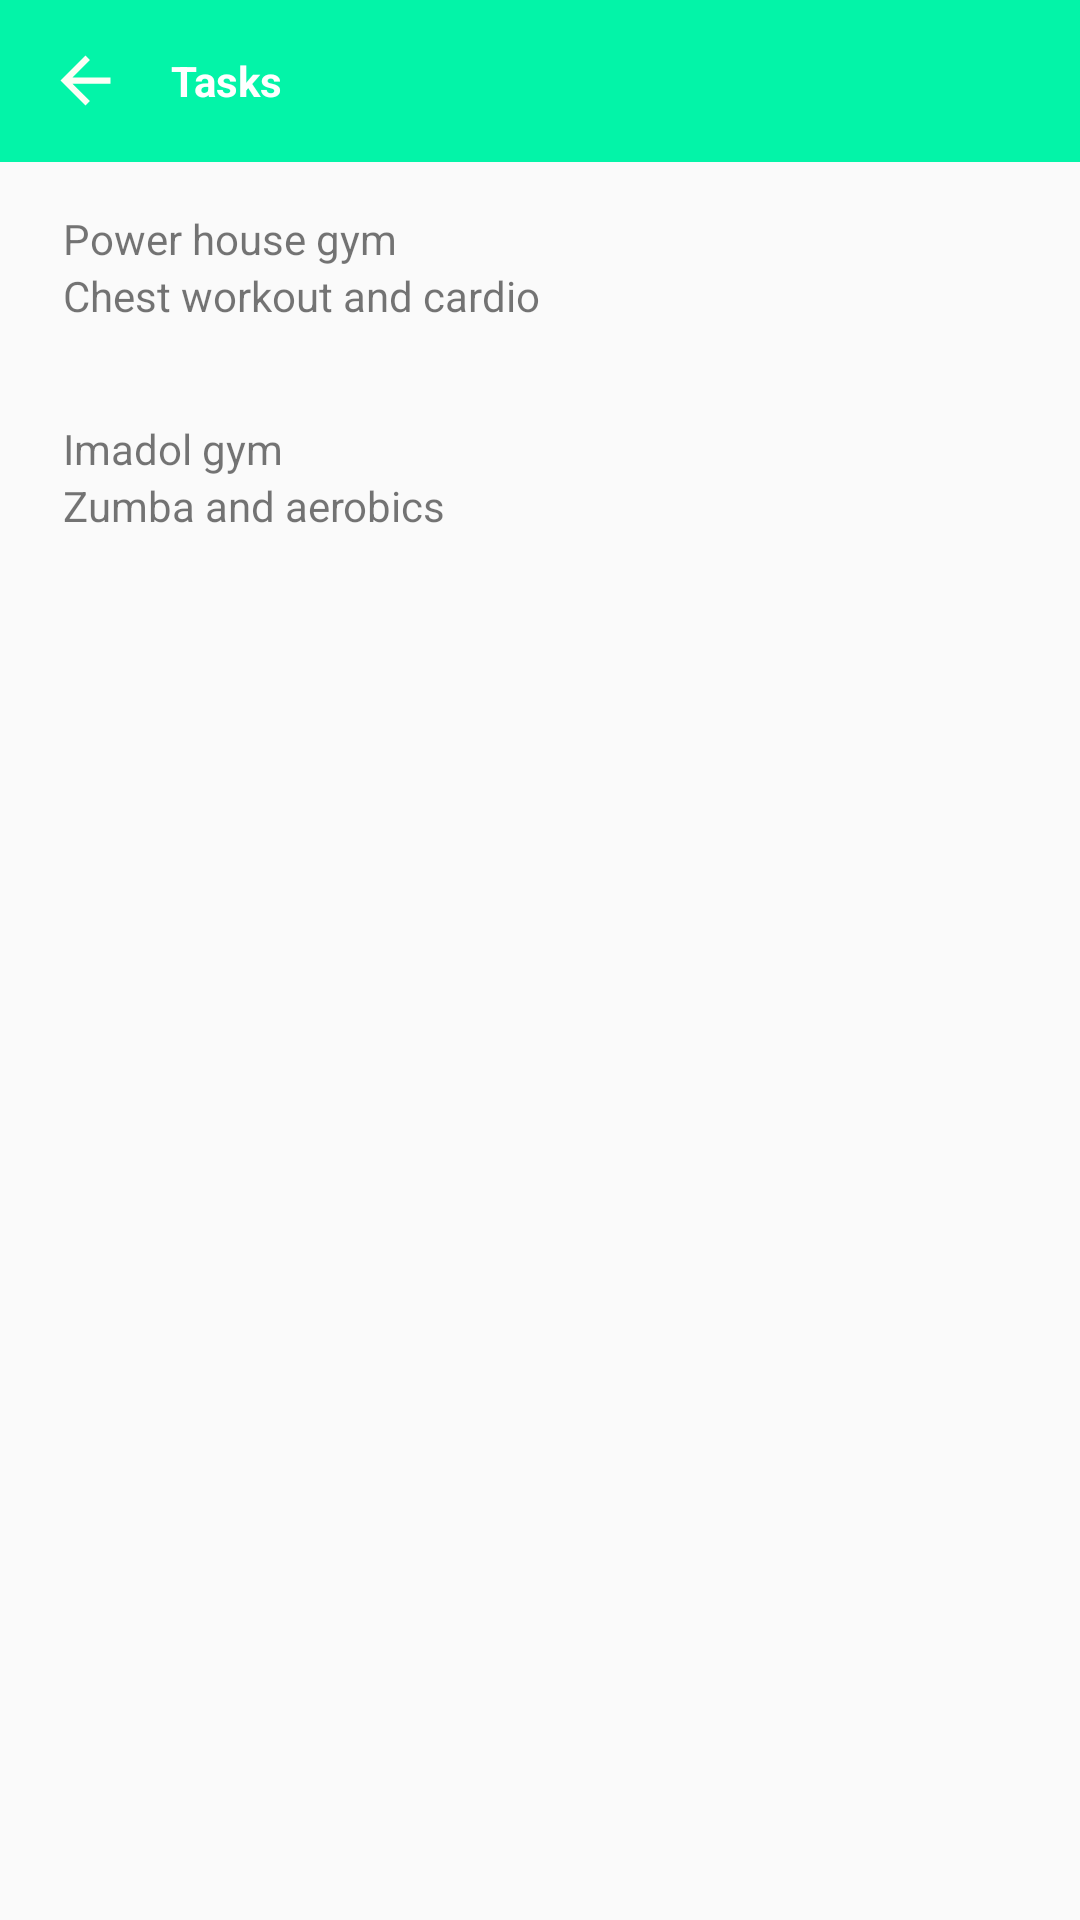

The Android layout XML behind this screen, and the referenced resources:
<!-- AndroidManifest.xml: application theme Custome -->
<!-- res/layout/activity_locationlist.xml -->
<?xml version="1.0" encoding="utf-8"?>
<LinearLayout xmlns:android="http://schemas.android.com/apk/res/android"
    android:layout_width="match_parent"
    android:orientation="vertical"
    android:layout_height="match_parent">

    <LinearLayout
        android:id="@+id/toolbar"
        android:layout_width="match_parent"
        android:layout_height="54dp"
        android:background="#03F4A8"
        android:gravity="center_vertical"
        android:orientation="horizontal"
        android:paddingLeft="16dp">

        <ImageView
            android:layout_width="25dp"
            android:layout_height="25dp"
            android:onClick="goBack"
            android:src="@drawable/ic_back" />

        <TextView
            android:layout_width="match_parent"
            android:layout_height="wrap_content"
            android:layout_marginLeft="16dp"
            android:text="Tasks"
            android:textColor="@android:color/white"
            android:textStyle="bold" />
    </LinearLayout>
    <RelativeLayout
        android:layout_width="match_parent"
        android:layout_height="wrap_content"
        android:orientation="horizontal"
        android:padding="16dp">

        <TextView
            android:id="@+id/tvName"
            android:layout_width="wrap_content"
            android:layout_height="wrap_content"
            android:paddingLeft="5dp"
            android:text="Power house gym" />

        <TextView
            android:id="@+id/tvTask"
            android:layout_width="wrap_content"
            android:layout_height="wrap_content"
            android:layout_below="@+id/tvName"
            android:paddingLeft="5dp"
            android:text="Chest workout and cardio" />

        <LinearLayout
            android:layout_width="wrap_content"
            android:layout_height="wrap_content"
            android:layout_alignParentRight="true"
            android:orientation="horizontal">

            <ImageView
                android:id="@+id/iEdit"
                android:layout_width="wrap_content"
                android:layout_height="wrap_content"
                android:paddingLeft="8dp"
                android:src="@drawable/ic_locationedit" />

            <ImageView
                android:id="@+id/iDelete"
                android:layout_width="wrap_content"
                android:paddingLeft="8dp"
                android:layout_height="wrap_content"
                android:src="@drawable/ic_delete" />
        </LinearLayout>
    </RelativeLayout>

    <RelativeLayout
        android:layout_width="match_parent"
        android:layout_height="wrap_content"
        android:orientation="horizontal"
        android:padding="16dp">

        <TextView
            android:id="@+id/tvName"
            android:layout_width="wrap_content"
            android:layout_height="wrap_content"
            android:paddingLeft="5dp"
            android:text="Imadol gym" />

        <TextView
            android:id="@+id/tvTask1"
            android:layout_width="wrap_content"
            android:layout_height="wrap_content"
            android:layout_below="@+id/tvName"
            android:paddingLeft="5dp"
            android:text="Zumba and aerobics" />

        <LinearLayout
            android:layout_width="wrap_content"
            android:layout_height="wrap_content"
            android:layout_alignParentRight="true"
            android:orientation="horizontal">

            <ImageView
                android:id="@+id/iEdit1"
                android:layout_width="wrap_content"
                android:layout_height="wrap_content"
                android:paddingLeft="8dp"
                android:src="@drawable/ic_locationedit" />

            <ImageView
                android:id="@+id/iDelete1"
                android:layout_width="wrap_content"
                android:paddingLeft="8dp"
                android:layout_height="wrap_content"
                android:src="@drawable/ic_delete" />
        </LinearLayout>
    </RelativeLayout>

    <RelativeLayout
        android:layout_width="match_parent"
        android:layout_height="wrap_content"
        android:orientation="horizontal"
        android:padding="16dp">


    </RelativeLayout>

</LinearLayout>
<!-- resources referenced by this layout -->
<resources>
  <!-- drawable ic_back (drawable) -->
  <vector android:height="24dp" android:tint="#FCFFF6"
      android:viewportHeight="24.0" android:viewportWidth="24.0"
      android:width="24dp" xmlns:android="http://schemas.android.com/apk/res/android">
      <path android:fillColor="#FF000000" android:pathData="M20,11H7.83l5.59,-5.59L12,4l-8,8 8,8 1.41,-1.41L7.83,13H20v-2z"/>
  </vector>
  <style name="Custome" parent="Theme.AppCompat.Light.NoActionBar">
          <item name="colorPrimary">@color/colorPrimary</item>
          <item name="colorPrimaryDark">@color/colorPrimaryDark</item>
          <item name="colorAccent">@color/colorAccent</item>
  
      </style>
  <color name="colorPrimary">#FF0303</color>
  <color name="colorPrimaryDark">#FF0303</color>
  <color name="colorAccent">#FF0303</color>
</resources>
